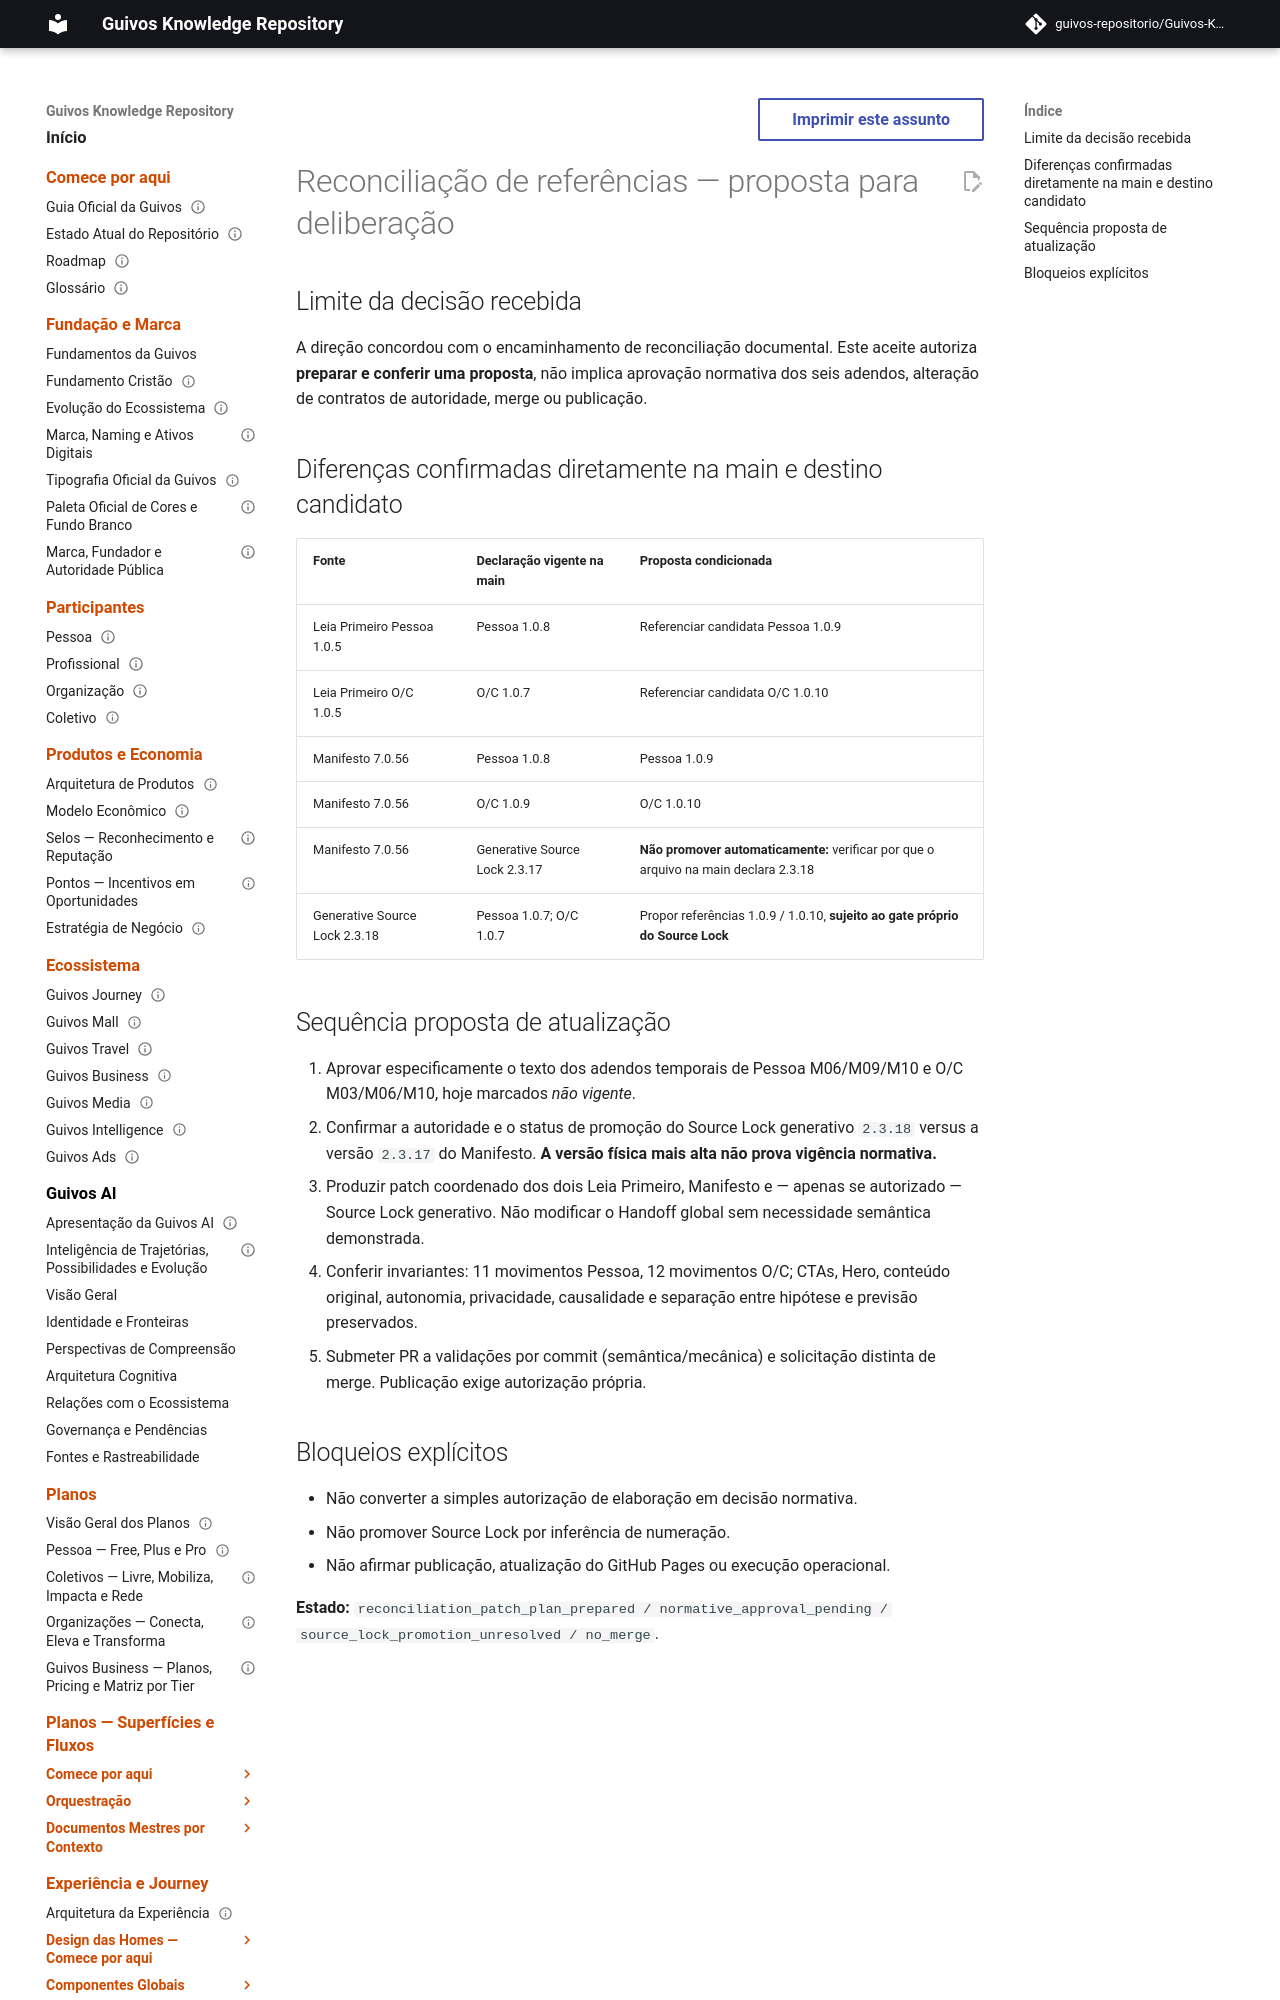

repository: guivos-repositorio/Guivos-Knowledge-Repository · page: experience-architecture/public-homes-person-oc-reference-reconciliation-candidate-plan-20261101/index.html · generator: mkdocs

---
id: GKR-UX-HOMES-PERSON-OC-REF-RECON-001
title: Plano candidato de reconciliação de referências — Pessoa e O/C
status: proposed_non_normative
version: 0.1.0
owner: Experience Architecture
last_updated: 2026-11-01
normative: false
---

# Reconciliação de referências — proposta para deliberação

## Limite da decisão recebida
A direção concordou com o encaminhamento de reconciliação documental. Este aceite autoriza **preparar e conferir uma proposta**, não implica aprovação normativa dos seis adendos, alteração de contratos de autoridade, merge ou publicação.
